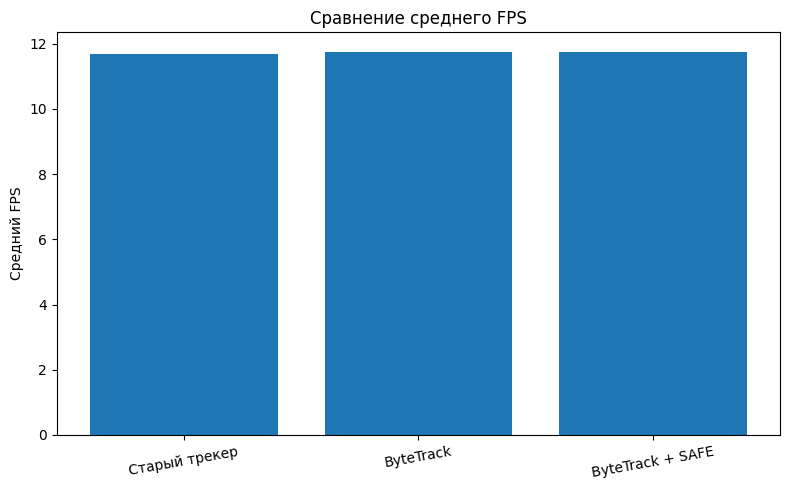
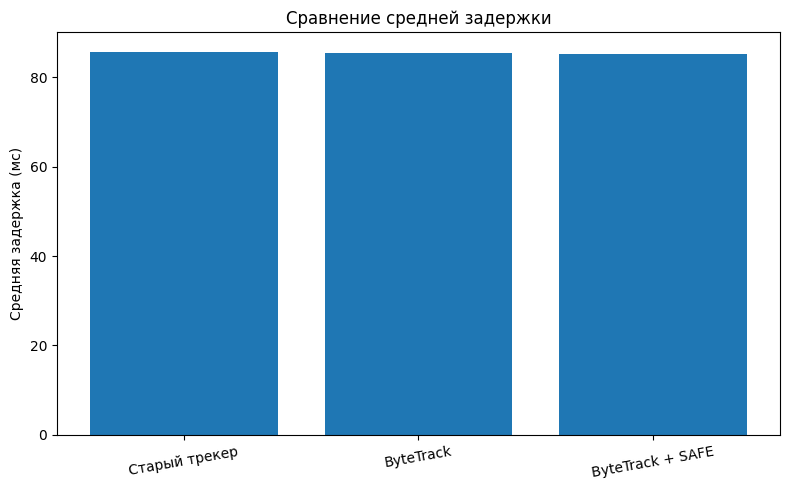
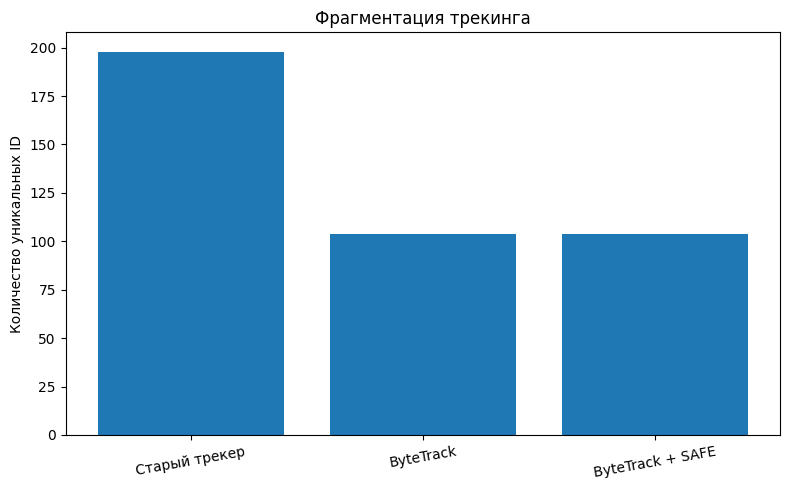
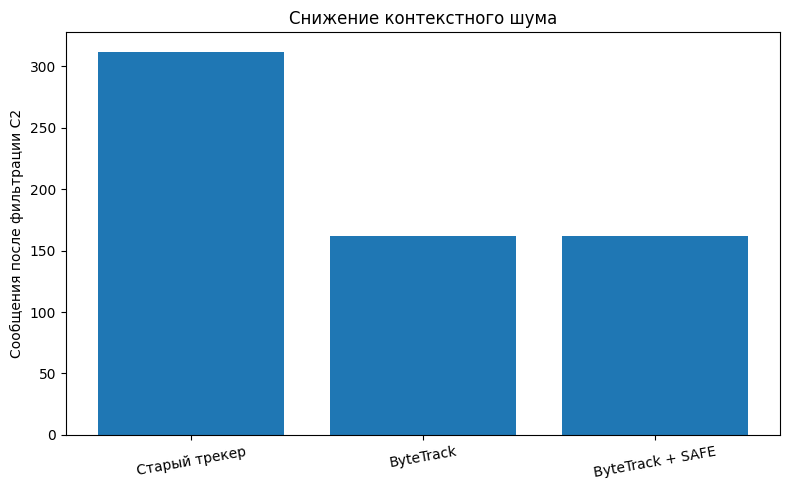
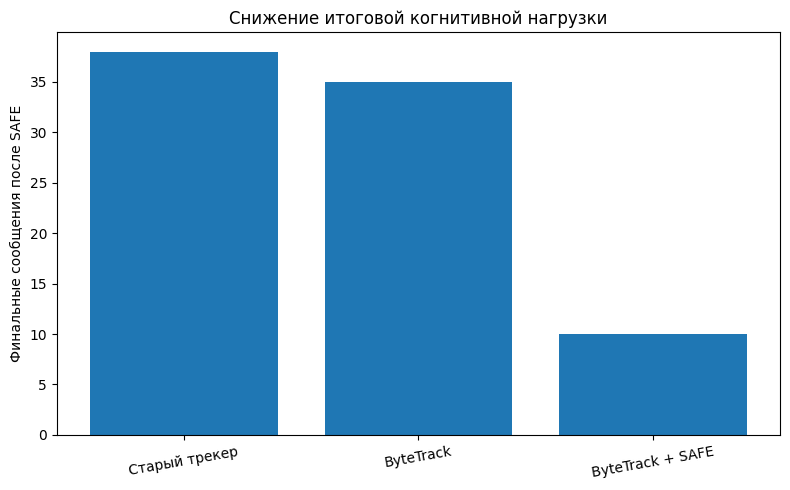

Here is the Python script that generated these plots, in order:
import pandas as pd
import matplotlib.pyplot as plt
from pathlib import Path

# Support correct du russe
plt.rcParams['font.family'] = 'DejaVu Sans'

output_dir = Path("Experiments/final_analysis/figures")
output_dir.mkdir(parents=True, exist_ok=True)

# ==============================
# DONNÉES EXPÉRIMENTALES
# ==============================

data = pd.DataFrame([
    {
        "version": "Старый трекер",
        "fps": 11.67,
        "latency": 85.73,
        "unique_ids": 198,
        "filtered_messages": 312,
        "decision_messages": 38
    },
    {
        "version": "ByteTrack",
        "fps": 11.74,
        "latency": 85.37,
        "unique_ids": 104,
        "filtered_messages": 162,
        "decision_messages": 35
    },
    {
        "version": "ByteTrack + SAFE",
        "fps": 11.76,
        "latency": 85.09,
        "unique_ids": 104,
        "filtered_messages": 162,
        "decision_messages": 10
    }
])

# ==============================
# FONCTION DE GÉNÉRATION
# ==============================

def save_bar_chart(metric, ylabel, title, filename):

    plt.figure(figsize=(8, 5))

    plt.bar(
        data["version"],
        data[metric]
    )

    plt.ylabel(ylabel)
    plt.title(title)

    plt.xticks(rotation=10)

    plt.tight_layout()

    plt.savefig(
        output_dir / filename,
        dpi=300
    )

    plt.close()

# ==============================
# FPS
# ==============================

save_bar_chart(
    metric="fps",
    ylabel="Средний FPS",
    title="Сравнение среднего FPS",
    filename="fps_comparison_ru.png"
)

# ==============================
# LATENCY
# ==============================

save_bar_chart(
    metric="latency",
    ylabel="Средняя задержка (мс)",
    title="Сравнение средней задержки",
    filename="latency_comparison_ru.png"
)

# ==============================
# UNIQUE IDS
# ==============================

save_bar_chart(
    metric="unique_ids",
    ylabel="Количество уникальных ID",
    title="Фрагментация трекинга",
    filename="unique_ids_comparison_ru.png"
)

# ==============================
# FILTERED MESSAGES
# ==============================

save_bar_chart(
    metric="filtered_messages",
    ylabel="Сообщения после фильтрации C2",
    title="Снижение контекстного шума",
    filename="filtered_messages_comparison_ru.png"
)

# ==============================
# DECISION MESSAGES
# ==============================

save_bar_chart(
    metric="decision_messages",
    ylabel="Финальные сообщения после SAFE",
    title="Снижение итоговой когнитивной нагрузки",
    filename="decision_messages_comparison_ru.png"
)

# ==============================
# EXPORT CSV
# ==============================

data.to_csv(
    "Experiments/final_analysis/final_tracker_safe_comparison_ru.csv",
    index=False
)

print("====================================")
print("ГРАФИКИ УСПЕШНО СОЗДАНЫ")
print("====================================")

print("\nПапка с графиками:")
print(output_dir)

print("\nCSV файл:")
print("Experiments/final_analysis/final_tracker_safe_comparison_ru.csv")

print("====================================")
